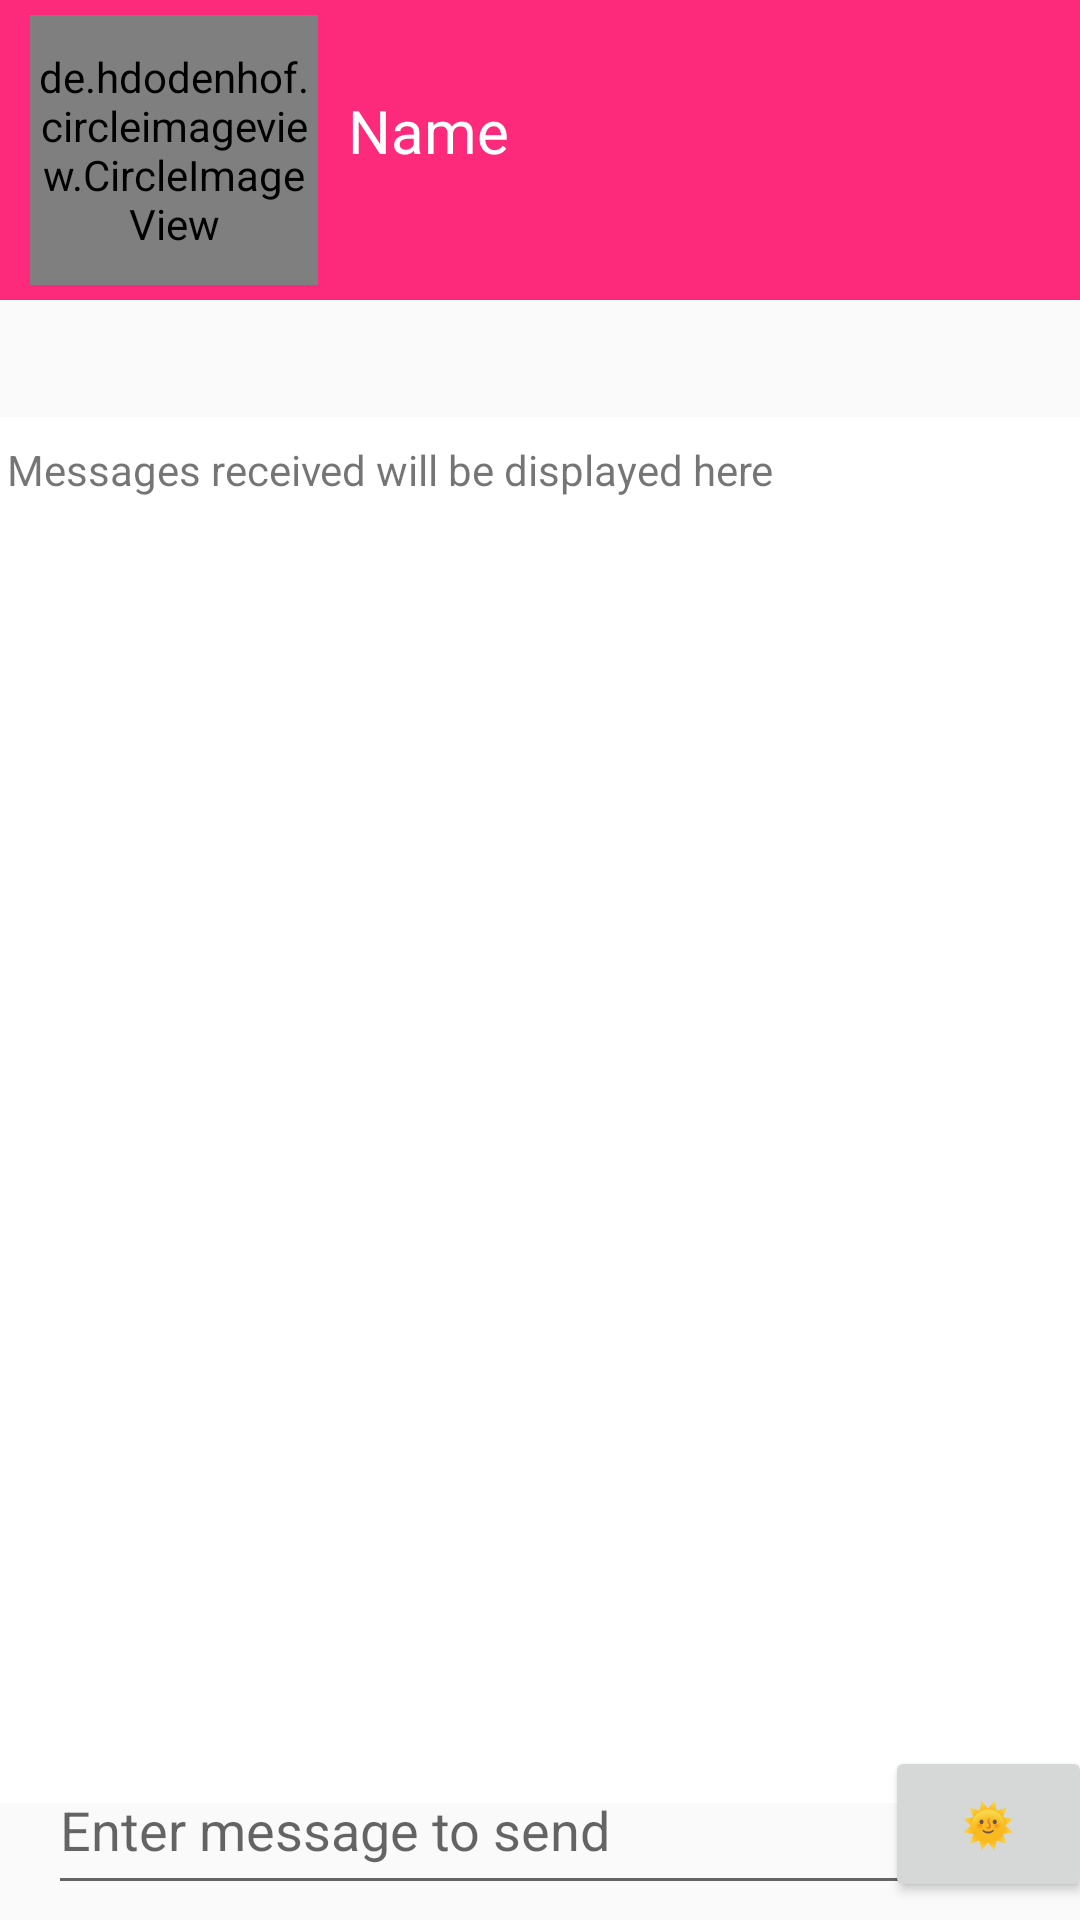

Layout XML and referenced resources for this Android screen:
<!-- AndroidManifest.xml: application theme AppTheme -->
<!-- res/layout/activity_chat.xml -->
<?xml version="1.0" encoding="utf-8"?>
<androidx.constraintlayout.widget.ConstraintLayout xmlns:android="http://schemas.android.com/apk/res/android"
    xmlns:app="http://schemas.android.com/apk/res-auto"
    xmlns:tools="http://schemas.android.com/tools"
    android:layout_width="match_parent"
    android:layout_height="match_parent"
    tools:context=".ChatActivity">

    <LinearLayout
        android:id="@+id/topBar"
        android:layout_width="match_parent"
        android:layout_height="100dp"
        android:background="@color/rose"
        app:layout_constraintTop_toTopOf="parent">

        <de.hdodenhof.circleimageview.CircleImageView
            android:id="@+id/profile_image"
            android:layout_width="96dp"
            android:layout_height="90dp"
            android:layout_marginStart="10dp"
            android:layout_marginTop="5dp"
            android:src="@drawable/avatar"
            tools:srcCompat="@tools:sample/avatars" />

        <TextView
            android:id="@+id/nameText"
            android:layout_width="0dp"
            android:layout_height="wrap_content"
            android:layout_marginStart="10dp"
            android:layout_marginTop="30dp"
            android:layout_weight="5"
            android:text="@string/name"
            android:textColor="#FFFF"
            android:textSize="20sp" />


    </LinearLayout>

    <LinearLayout
        android:id="@+id/layout_chatbox"
        android:layout_width="372dp"
        android:layout_height="462dp"
        android:background="#ffffff"
        android:minHeight="48dp"
        android:orientation="horizontal"
        app:layout_constraintBottom_toBottomOf="parent"
        app:layout_constraintLeft_toLeftOf="parent"
        app:layout_constraintRight_toRightOf="parent"
        app:layout_constraintTop_toBottomOf="@+id/topBar">

        <TextView
            android:id="@+id/textViewSubscribe"
            android:layout_width="wrap_content"
            android:layout_height="wrap_content"
            android:layout_marginStart="8dp"
            android:layout_marginTop="8dp"
            android:layout_marginEnd="8dp"
            android:layout_marginBottom="8dp"
            android:text="@string/messagePlaceHolder" />

    </LinearLayout>

    <EditText
        android:id="@+id/editTextPublish"
        android:layout_width="291dp"
        android:layout_height="53dp"
        android:layout_marginStart="16dp"
        android:layout_marginBottom="8dp"
        android:autofillHints=""
        android:ems="10"
        android:hint="@string/messageSendPlaceHolder"
        android:inputType="text|textPersonName"
        app:layout_constraintBottom_toBottomOf="parent"
        app:layout_constraintStart_toStartOf="parent"
        app:layout_constraintTop_toBottomOf="@+id/layout_chatbox"
        app:layout_constraintVertical_bias="0.868" />

    <Button
        android:id="@+id/button"
        android:layout_width="69dp"
        android:layout_height="52dp"
        android:layout_marginEnd="8dp"
        android:onClick="pickContact"
        android:text="@string/weatherpicker"
        app:layout_constraintEnd_toEndOf="parent"
        app:layout_constraintStart_toEndOf="@+id/editTextPublish"
        app:layout_constraintTop_toTopOf="@+id/editTextPublish" />

</androidx.constraintlayout.widget.ConstraintLayout>
<!-- resources referenced by this layout -->
<resources>
  <color name="rose">#FD297B</color>
  <!-- drawable avatar: jpg bitmap (drawable, 99065 bytes) -->
  <string name="messagePlaceHolder">Messages received will be displayed here</string>
  <string name="messageSendPlaceHolder">Enter message to send</string>
  <string name="name">Name</string>
  <string name="weatherpicker">🌞</string>
  <style name="AppTheme" parent="Theme.AppCompat.Light.NoActionBar">
          
          <item name="colorPrimary">@color/colorPrimary</item>
          <item name="colorPrimaryDark">@color/colorPrimaryDark</item>
          <item name="colorAccent">@color/colorAccent</item>
          <item name="android:statusBarColor">@color/rose</item>
      </style>
  <color name="colorPrimary">#6200EE</color>
  <color name="colorPrimaryDark">#3700B3</color>
  <color name="colorAccent">#03DAC5</color>
</resources>
